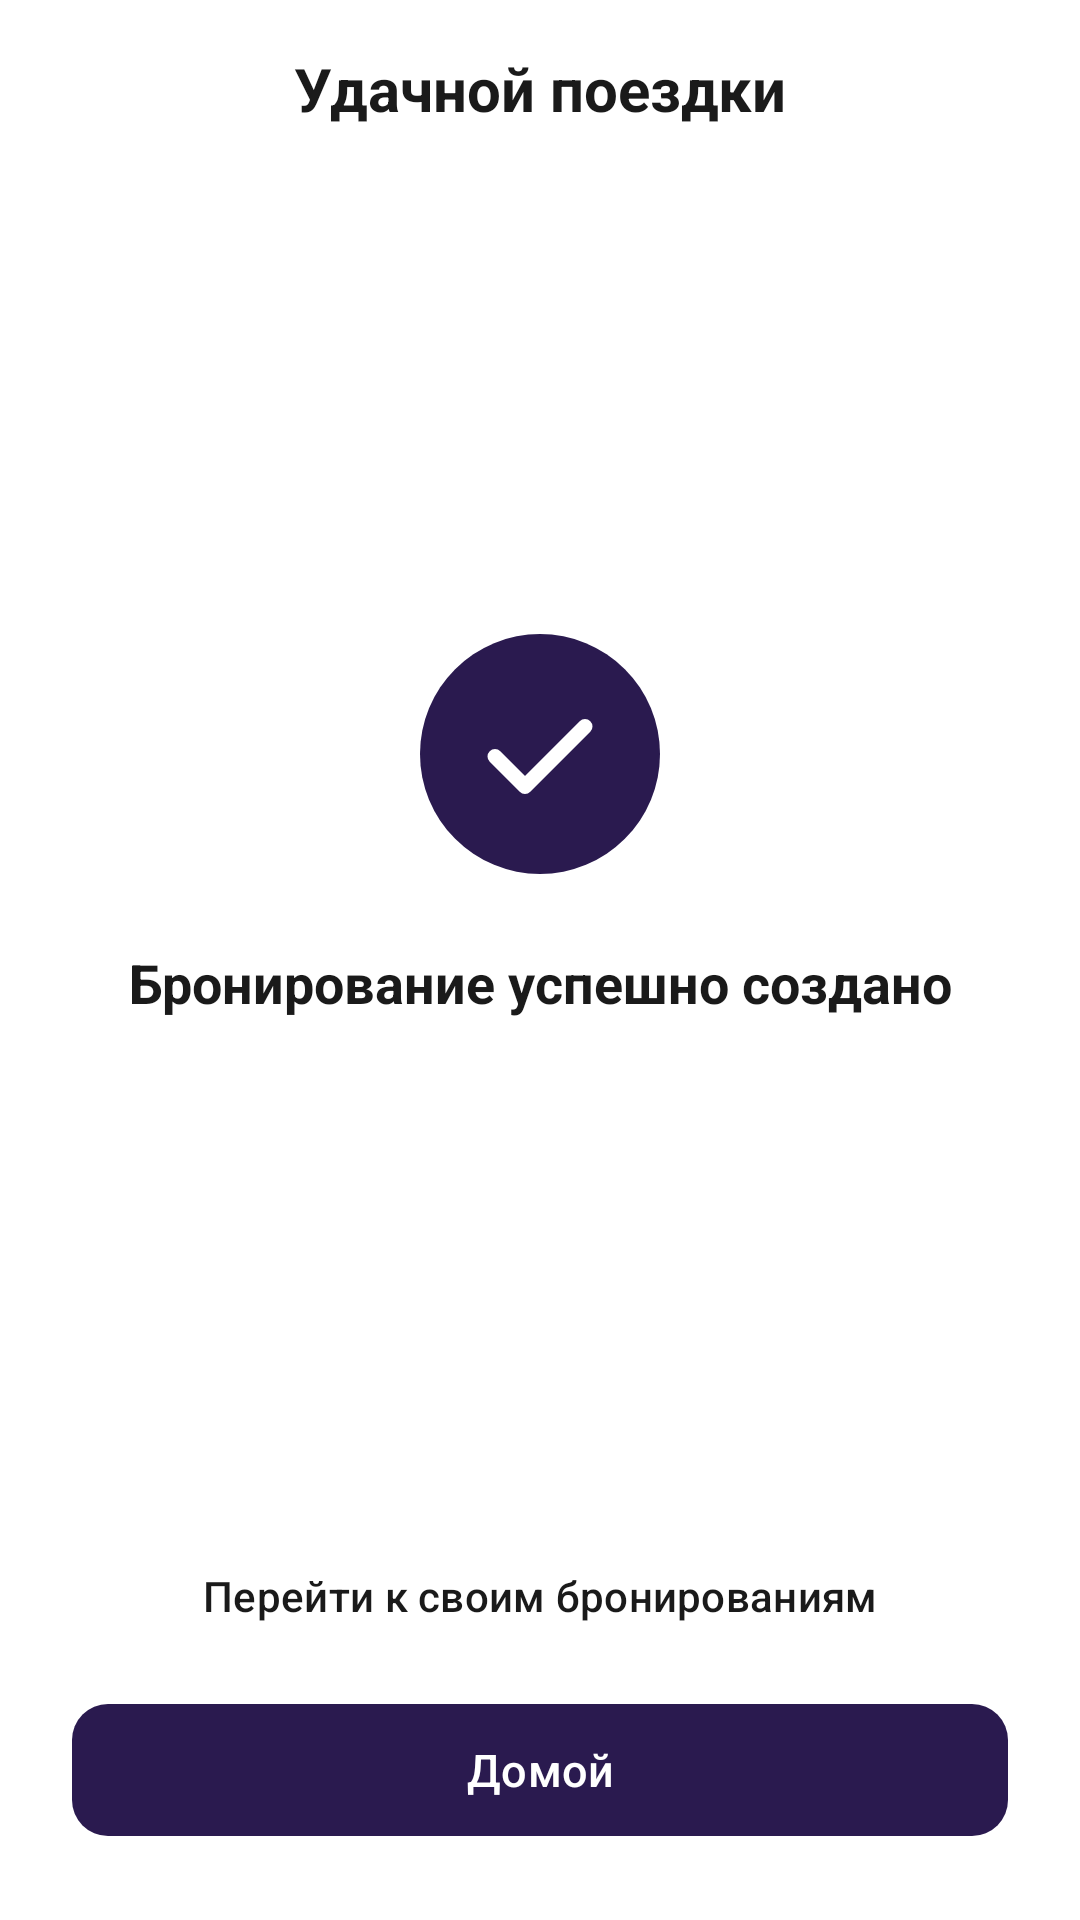

Android layout source for this screen:
<!-- AndroidManifest.xml: application theme Theme.DriveNext -->
<!-- res/layout/activity_booking_success.xml -->
<?xml version="1.0" encoding="utf-8"?>
<androidx.constraintlayout.widget.ConstraintLayout xmlns:android="http://schemas.android.com/apk/res/android"
    xmlns:app="http://schemas.android.com/apk/res-auto"
    android:layout_width="match_parent"
    android:layout_height="match_parent"
    android:background="@color/white"
    android:fitsSystemWindows="true">

    <TextView
        android:id="@+id/tvHeader"
        android:layout_width="0dp"
        android:layout_height="wrap_content"
        android:layout_marginTop="16dp"
        android:gravity="center"
        android:text="@string/booking_success_header"
        android:textColor="@color/text_primary"
        android:textSize="20sp"
        android:textStyle="bold"
        app:layout_constraintEnd_toEndOf="parent"
        app:layout_constraintStart_toStartOf="parent"
        app:layout_constraintTop_toTopOf="parent" />

    <ImageView
        android:id="@+id/ivSuccess"
        android:layout_width="80dp"
        android:layout_height="80dp"
        android:importantForAccessibility="no"
        android:src="@drawable/ic_success"
        app:layout_constraintBottom_toTopOf="@id/tvText"
        app:layout_constraintEnd_toEndOf="parent"
        app:layout_constraintStart_toStartOf="parent"
        app:layout_constraintTop_toBottomOf="@id/tvHeader"
        app:layout_constraintVertical_chainStyle="packed" />

    <TextView
        android:id="@+id/tvText"
        android:layout_width="wrap_content"
        android:layout_height="wrap_content"
        android:layout_marginTop="24dp"
        android:text="@string/booking_success_text"
        android:textColor="@color/text_primary"
        android:textSize="18sp"
        android:textStyle="bold"
        app:layout_constraintBottom_toTopOf="@id/btnMyBookings"
        app:layout_constraintEnd_toEndOf="parent"
        app:layout_constraintStart_toStartOf="parent"
        app:layout_constraintTop_toBottomOf="@id/ivSuccess" />

    <com.google.android.material.button.MaterialButton
        android:id="@+id/btnMyBookings"
        style="@style/Widget.Material3.Button.TextButton"
        android:layout_width="0dp"
        android:layout_height="wrap_content"
        android:layout_marginHorizontal="24dp"
        android:layout_marginBottom="8dp"
        android:text="@string/booking_success_my_bookings"
        android:textAllCaps="false"
        android:textColor="@color/text_primary"
        app:layout_constraintBottom_toTopOf="@id/btnHome"
        app:layout_constraintEnd_toEndOf="parent"
        app:layout_constraintStart_toStartOf="parent"
        app:layout_constraintWidth_max="480dp" />

    <com.google.android.material.button.MaterialButton
        android:id="@+id/btnHome"
        style="@style/Widget.DriveNext.PrimaryButton"
        android:layout_width="0dp"
        android:layout_marginHorizontal="24dp"
        android:layout_marginBottom="24dp"
        android:text="@string/booking_success_home"
        app:layout_constraintBottom_toBottomOf="parent"
        app:layout_constraintEnd_toEndOf="parent"
        app:layout_constraintStart_toStartOf="parent"
        app:layout_constraintWidth_max="480dp" />

</androidx.constraintlayout.widget.ConstraintLayout>
<!-- resources referenced by this layout -->
<resources>
  <color name="text_primary">#1A1A1A</color>
  <color name="white">#FFFFFF</color>
  <!-- drawable ic_success (drawable) -->
  <vector xmlns:android="http://schemas.android.com/apk/res/android"
      android:width="96dp"
      android:height="96dp"
      android:viewportWidth="96"
      android:viewportHeight="96">
      <path
          android:fillColor="#2A1A4F"
          android:pathData="M48,0a48,48 0,1 1,0 96a48,48 0,1 1,0 -96z" />
      <path
          android:fillColor="#00000000"
          android:pathData="M30,49L42,61L66,37"
          android:strokeColor="#FFFFFF"
          android:strokeLineCap="round"
          android:strokeLineJoin="round"
          android:strokeWidth="6" />
  </vector>
  <string name="booking_success_header">Удачной поездки</string>
  <string name="booking_success_home">Домой</string>
  <string name="booking_success_my_bookings">Перейти к своим бронированиям</string>
  <string name="booking_success_text">Бронирование успешно создано</string>
  <style name="Widget.DriveNext.PrimaryButton" parent="Widget.Material3.Button">
          <item name="android:layout_height">52dp</item>
          <item name="android:textAllCaps">false</item>
          <item name="android:textSize">15sp</item>
          <item name="backgroundTint">@color/primary</item>
          <item name="android:textColor">@color/white</item>
          <item name="cornerRadius">12dp</item>
      </style>
  <style name="Theme.DriveNext" parent="Theme.Material3.Light.NoActionBar">
          <item name="colorPrimary">@color/primary</item>
          <item name="colorOnPrimary">@color/white</item>
          <item name="colorError">@color/error</item>
          <item name="android:windowBackground">@color/white</item>
          <item name="android:windowLightStatusBar">true</item>
          <item name="materialCalendarTheme">@style/ThemeOverlay.Material3.MaterialCalendar</item>
      </style>
  <color name="primary">#2A1A4F</color>
  <color name="error">#D32F2F</color>
</resources>
